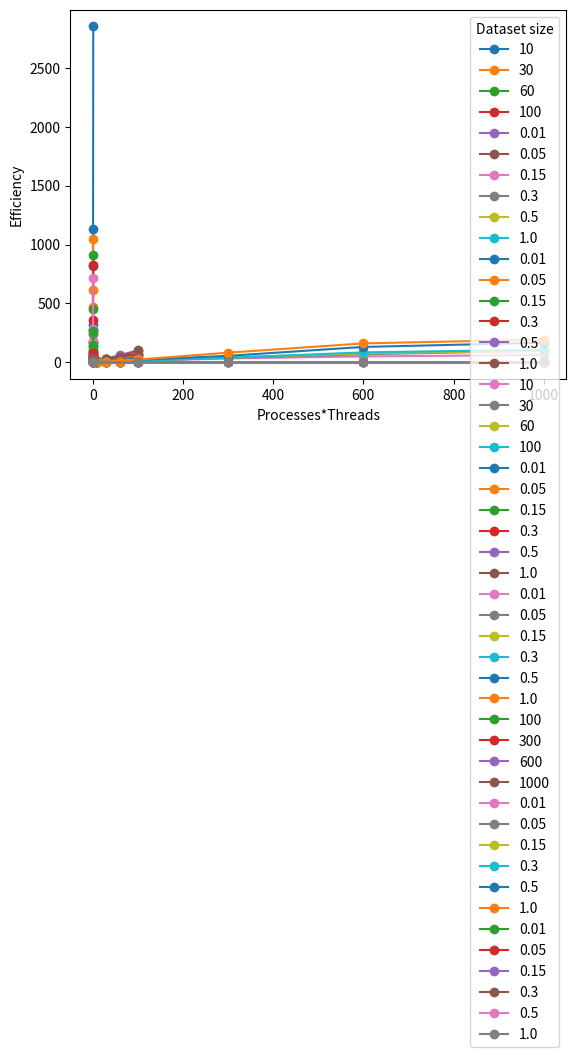

Reproduce this figure in Python.
import numpy as np
import matplotlib.pyplot as plt

dataset_size = np.array([0.01, 0.05, 0.15, 0.30, 0.50, 1.00])

num_processes = np.array([1, 10, 30, 60, 100])

### OMP

time_omp = np.array([[50.8, 247.2, 758.8, 1568.5, 3281.6, 6567.2],
                     [34.2, 175.5, 319.4, 814, 1135.5, 2850.5],
                     [16.6, 66.6, 242.2, 468.4, 618.2, 1044.2],
                     [10.9, 50.7, 141.2, 273, 451.3, 909.3],
                     [6.8, 42.2, 85.2, 173.5, 356.2, 822.2]])

for i in range(1, time_omp.shape[0]):
    plt.plot(dataset_size, time_omp[i], marker='o', label=num_processes[i])
plt.xlabel('Dataset size')
plt.ylabel('Time (s)')
plt.legend(loc="upper left", title="Threads")

speedup_omp = time_omp[0]/time_omp

for i in range(dataset_size.shape[0]):
    plt.plot(num_processes, speedup_omp[:, i], marker='o', label=dataset_size[i])
plt.xlabel('Threads')
plt.ylabel('Speedup')
plt.legend(loc="upper left", title="Dataset size")

efficiency_omp = speedup_omp/num_processes.reshape(-1,1).repeat(speedup_omp.shape[1], axis=1)

for i in range(dataset_size.shape[0]):
    plt.plot(num_processes, efficiency_omp[:, i], marker='o', label=dataset_size[i])
plt.xlabel('Threads')
plt.ylabel('Efficiency')
plt.legend(loc="upper right", title="Dataset size")

### MPI

time_mpi = np.array([[50.8, 247.2, 758.8, 1568.5, 3281.6, 6567.2],
                     [6.3, 26.7, 82.5, 178.7, 284, 715.8],
                     [2, 10, 27, 62.5, 99.6, 237],
                     [1.5, 5.8, 15, 32.9, 52.5, 131.6],
                     [1.3, 4.1, 11.3, 20.9, 32.5, 64.4]])

for i in range(1, time_mpi.shape[0]):
    plt.plot(dataset_size, time_mpi[i], marker='o', label=num_processes[i])
plt.xlabel('Dataset size')
plt.ylabel('Time (s)')
plt.legend(loc="upper left", title="Processes")

speedup_mpi = time_mpi[0]/time_mpi

for i in range(dataset_size.shape[0]):
    plt.plot(num_processes, speedup_mpi[:, i], marker='o', label=dataset_size[i])
plt.xlabel('Processes')
plt.ylabel('Speedup')
plt.legend(loc="upper left", title="Dataset size")

efficiency_mpi = speedup_mpi/num_processes.reshape(-1,1).repeat(speedup_mpi.shape[1], axis=1)

for i in range(dataset_size.shape[0]):
    plt.plot(num_processes, efficiency_mpi[:, i], marker='o', label=dataset_size[i])
plt.xlabel('Processes')
plt.ylabel('Efficiency')
plt.legend(loc="lower left", title="Dataset size")

### MPI + OMP

num_processes = np.array([1, 100, 300, 600, 1000])

time_mpi_omp = np.array([[50.8, 247.2, 758.8, 1568.5, 3281.6, 6567.2],
                         [4.5, 14.7, 40, 108.8, 150.7, 265],
                         [1.5, 6.4, 17.4, 39.9, 58.9, 79.4],
                         [1, 3.6, 10, 18.4, 25, 40.7],
                         [0.8, 2.5, 7.6, 14.5, 19.6, 33.8]])

for i in range(1, time_mpi_omp.shape[0]):
    plt.plot(dataset_size, time_mpi_omp[i], marker='o', label=num_processes[i])
plt.xlabel('Dataset size')
plt.ylabel('Time (s)')
plt.legend(loc="upper left", title="Processes*Threads")

speedup_mpi_omp = time_mpi_omp[0]/time_mpi_omp

for i in range(dataset_size.shape[0]):
    plt.plot(num_processes, speedup_mpi_omp[:, i], marker='o', label=dataset_size[i])
plt.xlabel('Processes*Threads')
plt.ylabel('Speedup')
plt.legend(loc="upper left", title="Dataset size")

efficiency_mpi_omp = speedup_mpi_omp/num_processes.reshape(-1,1).repeat(speedup_mpi_omp.shape[1], axis=1)

for i in range(dataset_size.shape[0]):
    plt.plot(num_processes, efficiency_mpi_omp[:, i], marker='o', label=dataset_size[i])
plt.xlabel('Processes*Threads')
plt.ylabel('Efficiency')
plt.legend(loc="upper right", title="Dataset size")